Run: headless pygame with SDL's dummy video driver; simulated clock (each Clock.tick advances the game by its frame time, no real sleeping); random seed 0; keys injected as events and as key.get_pressed() state; no mouse input.
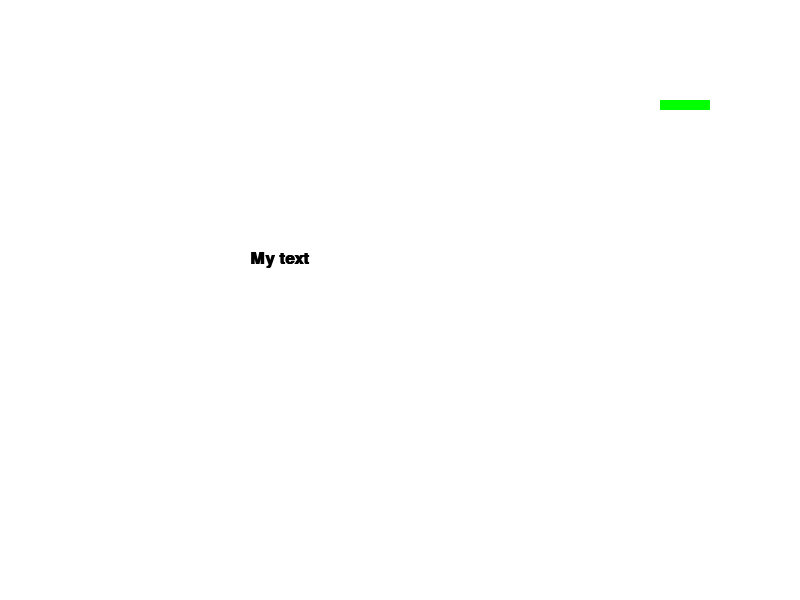
Frame 1 of 4 · flips 1–60 · no input
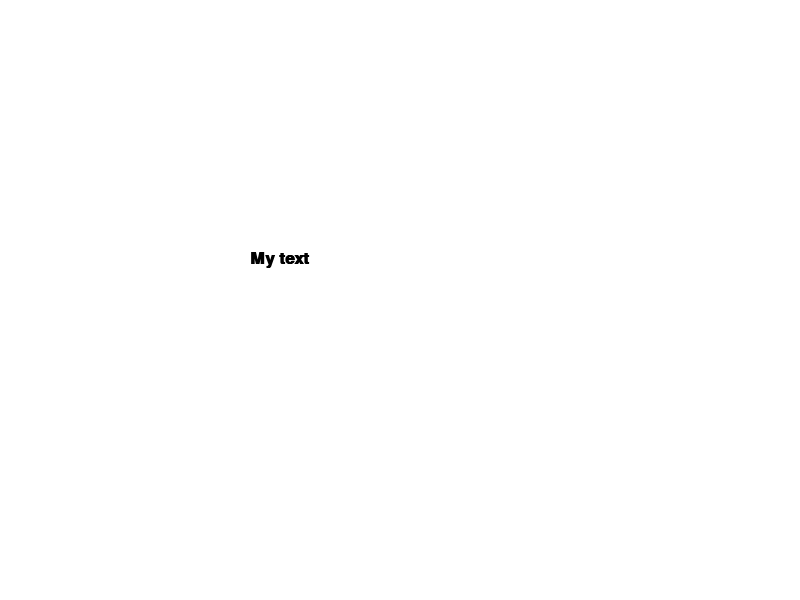
Frame 2 of 4 · flips 61–180 · tapped SPACE, RETURN · held RIGHT (→), D
Frame 3 of 4 · flips 181–300 · held DOWN (↓), S · screen unchanged from frame 2, image omitted
Frame 4 of 4 · flips 301–420 · held LEFT (←), A, UP (↑), W · screen unchanged from frame 3, image omitted

The pygame program that drew these frames:

"""
Snake Game

@author: Brendan Bard, Keenan Barber
"""
import pygame

# Define some colors
BLACK    = (   0,   0,   0)
WHITE    = ( 255, 255, 255)
GREEN    = (   0, 255,   0)
RED      = ( 255,   0,   0)
BLUE     = (   0,   0, 255)
GRAY     = ( 127, 127, 127)

SEGMENT_COLOR = GREEN
SEGMENT_SIZE = 10
STEP_SIZE = 10
BACKGROUND_COLOR = WHITE

BORDER_COLOR = BLACK
GAME_SPACE_WIDTH = 400
GAME_SPACE_HEIGHT = 400
GAME_SPACE_PADDING = 20



class Vector2D:
    '''Creates a 2D point that can work with mathimatical operations.'''

    def __init__(self, x, y):
        '''Initialize the x and y coordinates.'''
        self.x = x
        self.y = y
    
    def __repr__(self):
        '''Create the output for it Vector2D is put into print().'''
        return '(' + str(self.x) + ',' + str(self.y) + ')'

    def __setattr__(self, name, value):
        '''Validate user input for x and y coordinates.'''
        try:
            if isinstance(value, int):
                if name == 'x' or name == 'y':
                    super(Vector2D, self).__setattr__(name, value)
            else:
                raise TypeError
        except TypeError:
            print('Coordinates must be in integer format.')

    def __getattr__(self, name):
        '''Validates the name of an attribute the user tries to access.'''
        attr = None
        try:
            if name == 'x':
                attr = self.x
            elif name == 'y':
                attr = self.y
            else:
                raise AttributeError
        except AttributeError:
            print('No attribute {}. Valid attributes are x and y.'.format(name))
        return attr

    def __eq__(self, other):
        '''Confirm that other is a point and then return if they are equal.'''
        equal = False
        try:
            if isinstance(other, Vector2D):
                if self.x == other.x and self.y == other.y:
                    equal = True
            else:
                raise TypeError
        except TypeError:
            print('Can not compare Vector2D and {} for equality.'.format(type(other)))
        
        
        return equal

    def __add__(self, other):
        '''Confirm that other is a point and then create their sums.'''
        try:
            if isinstance(other, Vector2D):
                x = self.x + other.x
                y = self.y + other.y
            else:
                raise TypeError
        except:
            print('Cannot add {} to Vector2D. Must be another Vector2D'.format(type(other)))
        return Vector2D(x, y)

    __radd__ = __add__

    def __sub__(self, other):
        '''Confirm that other is a point.
    
        Then subtract with other on the right side.
        '''
        try:
            if isinstance(other, Vector2D):
                x = self.x - other.x
                y = self.y - other.y
            else:
                raise TypeError
        except:
            print('Cannot add {} to Vector2D. Must be another Vector2D'.format(type(other)))
        return Vector2D(x, y)

    def __rsub__(self, other):
        '''Confirm that other is a point.
        
        Then subtract with other on the left side.
        '''
        try:
            if isinstance(other, Vector2D):
                x = other.x - self.x
                y = other.y - self.y
            else:
                raise TypeError
        except:
            print('Cannot add {} to Vector2D. Must be another Vector2D'.format(type(other)))
        return Vector2D(x, y)
    
    def __mul__(self, other):
        '''Confirm that other is an integer and perform scalar multiplication.'''
        try:
            if isinstance(other, int):
                x = other * self.x
                y = other * self.y
            else:
                raise TypeError
        except:
            print('Can not multiple by {}. Must be int.'.format(type(other)))
        return Vector2D(x, y)

    __rmul__ = __mul__


class SnakeSegment:
    # Constructor
    def __init__(self, x = 0, y = 0):
        self.position = Vector2D(x, y)
        
    def update_position(self, position):
        self.position = position
        
        
    def draw_segment(self, screen):
        pygame.draw.rect(screen, SEGMENT_COLOR, (self.position.x, self.position.y, SEGMENT_SIZE, SEGMENT_SIZE))
        
        
class SnakeBody:
    movementDirection = Vector2D(1, 0)
    
    # Constructor
    def __init__(self, position, initialSegments):
        self.segments = []
        for i in range(initialSegments):
            self.segments.append(SnakeSegment(position.x - (SEGMENT_SIZE * i), position.y))
        
    def update_segments(self):
        i = len(self.segments) - 1
        while i > 0:
            self.segments[i].update_position(self.segments[i-1].position)
            i -= 1
        self.segments[0].update_position(self.segments[0].position + (self.movementDirection * STEP_SIZE))


    def draw_segments(self, screen):
        for i in range(len(self.segments)):
            self.segments[i].draw_segment(screen)



def main():
    pygame.init()
    
    width = 800
    height = 600
    screen = pygame.display.set_mode([width,height])
    
    mySnake = SnakeBody(Vector2D(100, 100), 5)
    
    # Used to manage how fast the screen updates
    clock = pygame.time.Clock()
    # -------- Main Program Loop -----------\
    done = False
    while not done:
        # --- Main event loop
        for event in pygame.event.get(): 
            if event.type == pygame.QUIT: # If user clicked close
                done = True
            elif event.type == pygame.KEYDOWN:
                if event.key == pygame.K_UP:
                    mySnake.movementDirection = Vector2D(0, -1)
                elif event.key == pygame.K_DOWN:
                    mySnake.movementDirection = Vector2D(0, 1)
                elif event.key == pygame.K_LEFT:
                    mySnake.movementDirection = Vector2D(-1, 0)
                elif event.key == pygame.K_RIGHT:
                    mySnake.movementDirection = Vector2D(1, 0)
        
            
        # --- Drawing code should go here
        # First, clear the screen
        screen.fill(BACKGROUND_COLOR) 
        # Now, do your drawing.
        
        mySnake.update_segments()
        mySnake.draw_segments(screen)
        
        font = pygame.font.SysFont('Calibri', 25, True, False) # Gets a font (font, size, bold, italics)
        text = font.render("My text",True,BLACK) # Creates the text (text, anti-aliased, color)
        screen.blit(text, [250, 250]) # Puts image of text on screen (textObj, location)
        # --- Update the screen with what we've drawn.
        pygame.display.update()
    
        # This limits the loop to 60 frames per second (Modified to 2 fps)
        clock.tick(2)
        
    pygame.quit()

if __name__ == "__main__":
    try:
        main()
    except Exception as e:
        pygame.quit()
        raise e
